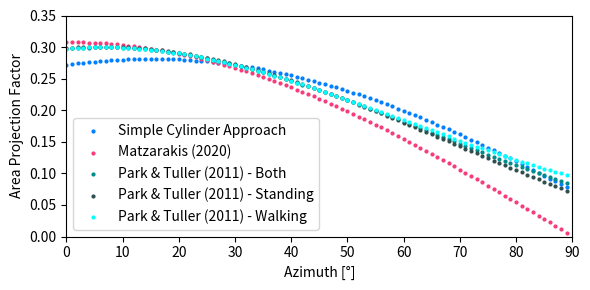

This chart was generated by the following Python code:
import math
import matplotlib.pyplot as plt
import numpy as np
import pandas as pd


def projected_angle_fac_park_tuller(theta, mode="both"):
    # mode: standing, walking, both

    # Park, S., & Tuller, S. E. (2011). Human body area factors for radiation exchange analysis: standing and walking postures. International journal of biometeorology, 55(5), 695-709.

    # Mean of Standing posture:
    # y = 3.01E-07x3 - 6.46E-05x2 + 8.34E-04x + 0.298
    # R² = 0.9998
    # Mean of Walking posture:
    # y = 3.67E-07x3 - 6.74E-05x2 + 8.49E-04x + 0.297
    # R² = 0.9996
    # Mean of Standing and Walking postures:
    # y = 3.34E-07x3 - 6.60E-05x2 + 8.42E-04x + 0.297
    # R² = 0.9997

    x = theta
    y = 0

    if mode == "both":
        y = 3.34E-07 * x ** 3 - 6.60E-05 * x ** 2 + 8.42E-04 * x + 0.297
    elif mode == "standing":
        y = 3.01E-07 * x ** 3 - 6.46E-05 * x ** 2 + 8.34E-04 * x + 0.298
    elif mode == "walking":
        y = 3.67E-07 * x ** 3 - 6.74E-05 * x ** 2 + 8.49E-04 * x + 0.297

    return y


def projected_angle_fac_matzarakis(theta):
    # Staiger, H., & Matzarakis, A. (2020). Accuracy of Mean Radiant Temperature Derived from Active and Passive Radiometry. Atmosphere, 11(8), 805.
    # https://www.mdpi.com/2073-4433/11/8/805/htm#B11-atmosphere-11-00805
    return 0.308 * math.cos(theta * (0.998 - (theta ** 2 / 50000)))


def projected_cylinder_area(theta, r, h):
    # From scratch:
    # Consider a cylinder of radius r and height h rotated with respect to the flow direction of a fluid by  about an axis parallel to the base. The frontal area of the cylinder is the area perpendicular to the flow direction. If this shape is projected onto the 2D plane, the resulting 2D area is pi r^2 sin theta + 2 r h cos theta
    # Test: For a cylinder with r = 1 and h = 2 this should be
    # A = 2*1 = 2 m^2 for theta = 90°
    # A = r^2 * PI = 3.14 m^2 for theta = 0°
    # PI*r*2*sin(B) + 2*r*h*cos*(B)
    diameter = 2 * r
    return math.pi * r ** 2 * math.sin(theta) + diameter * h * math.cos(theta)


h = 1.75
r = 0.3

cyl_surf_area = 2 * r ** 2 * math.pi + 2 * r * math.pi * h

blueish = (0 / 255, 127 / 255, 255 / 255)
magenta = (247 / 255, 60 / 255, 124 / 255)
teal = (23 / 255, 142 / 255, 146 / 255)

colors = [blueish, magenta, teal]

dims = (6, 3)
fig, ax = plt.subplots(figsize=dims)

size = 4

for theta in range(0, 90, 1):
    rad = np.deg2rad(theta)
    sa = projected_cylinder_area(rad, r, h)
    am = projected_angle_fac_matzarakis(rad)

    # Normalize this one by cylinder surface area

    plt.scatter(theta, sa / cyl_surf_area, color=colors[0], s=size, )
    # Matzarakis equation
    plt.scatter(theta, am, color=colors[1], s=size, )

    # Park, S., & Tuller
    mode = ["both", "standing", "walking"]
    colors2 = ["darkcyan", "darkslategray", "cyan"]

    for i in zip(mode, colors2):
        apt = projected_angle_fac_park_tuller(theta, i[0])
        plt.scatter(theta, apt, color=i[1], s=size, )

ax.legend(["Simple Cylinder Approach",
           "Matzarakis (2020)",
           "Park & Tuller (2011) - Both",
           "Park & Tuller (2011) - Standing",
           "Park & Tuller (2011) - Walking"])
ax.set(xlim=(0, 90), ylim=(0, 0.35))
ax.set_ylabel("Area Projection Factor")
ax.set_xlabel("Azimuth [°]")
plt.tight_layout()
plt.savefig("Area_Projection_Factor_Plot.pdf")
plt.savefig("Area_Projection_Factor_Plot.png", dpi=600)

plt.show()
